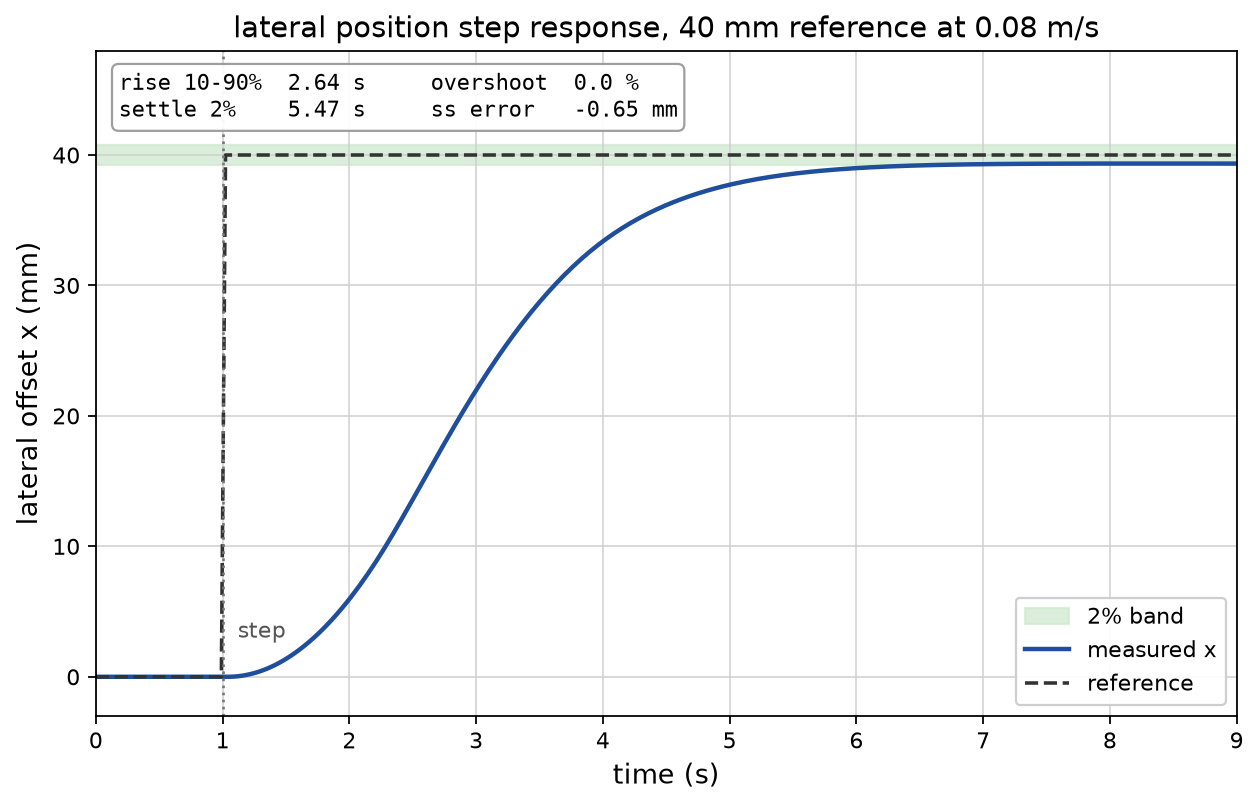

Source data for this figure (header and first rows):
t_s, ref_m, x_meas_m, x_true_m, psi_rad, steer_cmd_rad, wheel_rad, v_mps, travel_m, integ_m_s, error_m
0.0000, 0.000000, 0.0000000, 0.0000000, 0.0000000, 0.0000000, 0.0000000, -0.08, 0.000000, 0.0000000, 0.0000000
0.0330, 0.000000, 0.0000000, 0.0000000, 0.0000000, 0.0000000, 0.0000000, -0.08, 0.002640, 0.0000000, 0.0000000
0.0660, 0.000000, 0.0000000, 0.0000000, 0.0000000, 0.0000000, 0.0000000, -0.08, 0.005280, 0.0000000, 0.0000000
0.0990, 0.000000, 0.0000000, 0.0000000, 0.0000000, 0.0000000, 0.0000000, -0.08, 0.007920, 0.0000000, 0.0000000
0.1320, 0.000000, 0.0000000, 0.0000000, 0.0000000, 0.0000000, 0.0000000, -0.08, 0.01056, 0.0000000, 0.0000000
0.1650, 0.000000, 0.0000000, 0.0000000, 0.0000000, 0.0000000, 0.0000000, -0.08, 0.0132, 0.0000000, 0.0000000
0.1980, 0.000000, 0.0000000, 0.0000000, 0.0000000, 0.0000000, 0.0000000, -0.08, 0.01584, 0.0000000, 0.0000000
0.2310, 0.000000, 0.0000000, 0.0000000, 0.0000000, 0.0000000, 0.0000000, -0.08, 0.01848, 0.0000000, 0.0000000
0.2640, 0.000000, 0.0000000, 0.0000000, 0.0000000, 0.0000000, 0.0000000, -0.08, 0.02112, 0.0000000, 0.0000000
0.2970, 0.000000, 0.0000000, 0.0000000, 0.0000000, 0.0000000, 0.0000000, -0.08, 0.02376, 0.0000000, 0.0000000
0.3300, 0.000000, 0.0000000, 0.0000000, 0.0000000, 0.0000000, 0.0000000, -0.08, 0.0264, 0.0000000, 0.0000000
0.3630, 0.000000, 0.0000000, 0.0000000, 0.0000000, 0.0000000, 0.0000000, -0.08, 0.02904, 0.0000000, 0.0000000
0.3960, 0.000000, 0.0000000, 0.0000000, 0.0000000, 0.0000000, 0.0000000, -0.08, 0.03168, 0.0000000, 0.0000000
0.4290, 0.000000, 0.0000000, 0.0000000, 0.0000000, 0.0000000, 0.0000000, -0.08, 0.03432, 0.0000000, 0.0000000
0.4620, 0.000000, 0.0000000, 0.0000000, 0.0000000, 0.0000000, 0.0000000, -0.08, 0.03696, 0.0000000, 0.0000000
0.4950, 0.000000, 0.0000000, 0.0000000, 0.0000000, 0.0000000, 0.0000000, -0.08, 0.0396, 0.0000000, 0.0000000
0.5280, 0.000000, 0.0000000, 0.0000000, 0.0000000, 0.0000000, 0.0000000, -0.08, 0.04224, 0.0000000, 0.0000000
0.5610, 0.000000, 0.0000000, 0.0000000, 0.0000000, 0.0000000, 0.0000000, -0.08, 0.04488, 0.0000000, 0.0000000
0.5940, 0.000000, 0.0000000, 0.0000000, 0.0000000, 0.0000000, 0.0000000, -0.08, 0.04752, 0.0000000, 0.0000000
0.6270, 0.000000, 0.0000000, 0.0000000, 0.0000000, 0.0000000, 0.0000000, -0.08, 0.05016, 0.0000000, 0.0000000
0.6600, 0.000000, 0.0000000, 0.0000000, 0.0000000, 0.0000000, 0.0000000, -0.08, 0.0528, 0.0000000, 0.0000000
0.6930, 0.000000, 0.0000000, 0.0000000, 0.0000000, 0.0000000, 0.0000000, -0.08, 0.05544, 0.0000000, 0.0000000
0.7260, 0.000000, 0.0000000, 0.0000000, 0.0000000, 0.0000000, 0.0000000, -0.08, 0.05808, 0.0000000, 0.0000000
0.7590, 0.000000, 0.0000000, 0.0000000, 0.0000000, 0.0000000, 0.0000000, -0.08, 0.06072, 0.0000000, 0.0000000
0.7920, 0.000000, 0.0000000, 0.0000000, 0.0000000, 0.0000000, 0.0000000, -0.08, 0.06336, 0.0000000, 0.0000000
0.8250, 0.000000, 0.0000000, 0.0000000, 0.0000000, 0.0000000, 0.0000000, -0.08, 0.066, 0.0000000, 0.0000000
0.8580, 0.000000, 0.0000000, 0.0000000, 0.0000000, 0.0000000, 0.0000000, -0.08, 0.06864, 0.0000000, 0.0000000
0.8910, 0.000000, 0.0000000, 0.0000000, 0.0000000, 0.0000000, 0.0000000, -0.08, 0.07128, 0.0000000, 0.0000000
0.9240, 0.000000, 0.0000000, 0.0000000, 0.0000000, 0.0000000, 0.0000000, -0.08, 0.07392, 0.0000000, 0.0000000
0.9570, 0.000000, 0.0000000, 0.0000000, 0.0000000, 0.0000000, 0.0000000, -0.08, 0.07656, 0.0000000, 0.0000000
0.9900, 0.000000, 0.0000000, 0.0000000, 0.0000000, 0.0000000, 0.0000000, -0.08, 0.0792, 0.0000000, 0.0000000
1.023, 0.04, 0.0000000, 0.0000000, 0.0000000, -0.436, 0.0000000, -0.08, 0.08184, -0.00132, -0.04
1.056, 0.04, 0.0000021, 0.0000021, -0.002299, -0.436, -0.3456, -0.07999, 0.08448, -0.00264, -0.04
1.089, 0.04, 0.0000154, 0.0000154, -0.00765, -0.436, -0.4046, -0.07996, 0.08712, -0.00396, -0.03998
1.122, 0.04, 0.0000429, 0.0000429, -0.01306, -0.436, -0.4046, -0.07994, 0.08976, -0.005279, -0.03996
1.155, 0.04, 0.0000847, 0.0000847, -0.01847, -0.436, -0.4046, -0.07991, 0.0924, -0.006596, -0.03992
1.188, 0.04, 0.0001408, 0.0001408, -0.02388, -0.436, -0.4046, -0.07989, 0.09503, -0.007912, -0.03986
1.221, 0.04, 0.0002111, 0.0002111, -0.02929, -0.436, -0.4046, -0.07986, 0.09767, -0.009227, -0.03979
1.254, 0.04, 0.0002956, 0.0002956, -0.03469, -0.436, -0.4046, -0.07984, 0.1003, -0.01054, -0.0397
1.287, 0.04, 0.0003943, 0.0003943, -0.04009, -0.436, -0.4046, -0.07981, 0.1029, -0.01185, -0.03961
1.32, 0.04, 0.0005071, 0.0005071, -0.0455, -0.436, -0.4046, -0.07979, 0.1056, -0.01315, -0.03949
1.353, 0.04, 0.0006342, 0.0006342, -0.0509, -0.436, -0.4046, -0.07977, 0.1082, -0.01445, -0.03937
1.386, 0.04, 0.0007754, 0.0007754, -0.05629, -0.436, -0.4046, -0.07974, 0.1108, -0.01575, -0.03922
1.419, 0.04, 0.0009307, 0.0009307, -0.06169, -0.436, -0.4046, -0.07971, 0.1135, -0.01704, -0.03907
1.452, 0.04, 0.0011, 0.0011, -0.06709, -0.436, -0.4046, -0.07969, 0.1161, -0.01833, -0.0389
1.485, 0.04, 0.001284, 0.001284, -0.07248, -0.436, -0.4046, -0.07966, 0.1187, -0.01961, -0.03872
1.518, 0.04, 0.001481, 0.001481, -0.07787, -0.436, -0.4046, -0.07964, 0.1214, -0.02088, -0.03852
1.551, 0.04, 0.001693, 0.001693, -0.08326, -0.436, -0.4046, -0.07962, 0.124, -0.02215, -0.03831
1.584, 0.04, 0.001919, 0.001919, -0.08865, -0.436, -0.4046, -0.07959, 0.1266, -0.02341, -0.03808
1.617, 0.04, 0.002158, 0.002158, -0.09403, -0.436, -0.4046, -0.07957, 0.1292, -0.02466, -0.03784
1.65, 0.04, 0.002412, 0.002412, -0.09942, -0.436, -0.4046, -0.07954, 0.1319, -0.02591, -0.03759
1.683, 0.04, 0.00268, 0.00268, -0.1048, -0.436, -0.4046, -0.07952, 0.1345, -0.02714, -0.03732
1.716, 0.04, 0.002962, 0.002962, -0.1102, -0.436, -0.4046, -0.07949, 0.1371, -0.02837, -0.03704
1.749, 0.04, 0.003257, 0.003257, -0.1156, -0.436, -0.4046, -0.07947, 0.1397, -0.02959, -0.03674
1.782, 0.04, 0.003567, 0.003567, -0.1209, -0.436, -0.4046, -0.07944, 0.1424, -0.03079, -0.03643
1.815, 0.04, 0.00389, 0.00389, -0.1263, -0.436, -0.4046, -0.07942, 0.145, -0.03199, -0.03611
1.848, 0.04, 0.004228, 0.004228, -0.1317, -0.436, -0.4046, -0.07939, 0.1476, -0.03318, -0.03577
1.881, 0.04, 0.004579, 0.004579, -0.1371, -0.436, -0.4046, -0.07937, 0.1502, -0.03435, -0.03542
1.914, 0.04, 0.004944, 0.004944, -0.1424, -0.436, -0.4046, -0.07934, 0.1528, -0.03551, -0.03506
1.947, 0.04, 0.005323, 0.005323, -0.1478, -0.436, -0.4046, -0.07932, 0.1555, -0.03666, -0.03468
... 396 more rows
